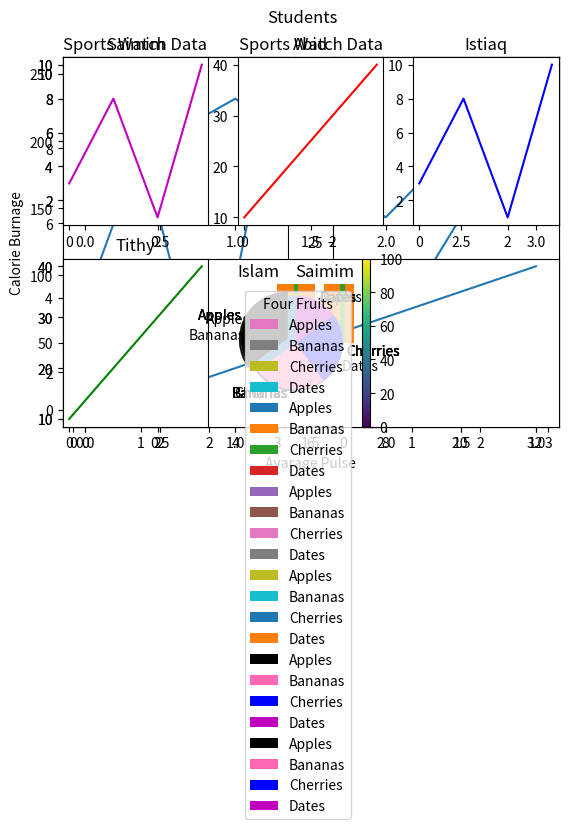

Here is the Python script that generated this plot:
# -*- coding: utf-8 -*-
"""matplotlib.ipynb

Automatically generated by Colaboratory.

Original file is located at
    https://colab.research.google.com/drive/1cjHU6JTv6GnbrBQdGvwSy_xSDfg1aijg
"""

import matplotlib.pyplot as plt
import numpy as np

"""**Draw a line in a diagram from position (0,0) to position (6,250):**"""

x = np.array([0,6])
y = np.array([0,250])

plt.plot(x,y)
print(plt.show())

"""# plotting without line:"""

plt.plot(x,y, 'o')
plt.show()

"""**multiplw point:**"""

x = np.array([1,2,6,8])
y = np.array([3,8,1,10])

plt.plot(x,y)
plt.show()

x = np.array([1,2,6,8])
y = np.array([3,8,1,10])

plt.plot(x,y, marker = 'o')
plt.show()

x = np.array([1,2,6,8])
y = np.array([3,8,1,10])

plt.plot(x,y, marker = '*')
plt.show()

"""**marker|line|color**"""

x = np.array([1,2,6,8])
y = np.array([3,8,1,10])

plt.plot(x,y,'*-.m')
plt.show()

"""**Set the size of the markers to 20: MS = markersize**"""

x = np.array([1,2,6,8])
y = np.array([3,8,1,10])

plt.plot(x,y,'*-.m',ms = 20)
plt.show()

"""**Set the EDGE color to blue: mec = markeredgecolor**"""

x = np.array([1,2,6,8])
y = np.array([3,8,1,10])

plt.plot(x,y,'*-.m',ms = 20,mec = 'b')
plt.show()

"""**Set the FACE color to green: mfc = markerfacecolor**"""

x = np.array([1,2,6,8])
y = np.array([3,8,1,10])

plt.plot(x,y,'*-.m',ms = 20,mec = 'b',mfc = 'g')
plt.show()

"""# **Line Style:**

**ls/linestye:**
"""

x = np.array([1,2,3,5])
y = np.array([3,8,1,10])

plt.plot(x,y,'*m',ms = 20,mec = 'b',mfc = 'g',ls = 'dotted')
plt.show()

"""**linewidth:**"""

x = np.array([1,2,6,8])
y = np.array([3,8,1,10])

plt.plot(x,y,'*m',ms = 20,mec = 'b',ls = 'dotted',lw = '20')
plt.show()

"""**multiple line:**"""

x1 = np.array([1,2,3,5])
y1 = np.array([3,8,1,10])

x2 = np.array([2,6,0,3])
y2 = np.array([7,10,11,12])


plt.plot(x1,y1,'*m',ms = 20,mec = 'b',mfc = 'g',ls = 'dotted')
plt.plot(x2,y2,marker = 'o', c = 'r',ms = 20,mec = 'b',mfc = 'g')

plt.show()

x = np.array([8, 8, 9, 9, 10, 10, 11, 11, 12, 12])
y = np.array([2, 20, 26, 27, 28, 29, 30, 31, 32, 33])

plt.title("Sports Watch Data", loc = 'left')
plt.xlabel("Average Pulse")
plt.ylabel("Calorie Burnage")

plt.plot(x, y)
plt.show()

"""**Grid:**"""

x = np.array([8, 8, 9, 9, 10, 10, 11, 11, 12, 12])
y = np.array([2, 20, 26, 27, 28, 29, 30, 31, 32, 33])

plt.xlabel('Avarage Pulse')
plt.ylabel('Calorie Burnage')
plt.title('Sports Watch Data')

plt.plot(x,y,c = 'm')
plt.grid()
plt.show()

x = np.array([8, 8, 9, 9, 10, 10, 11, 11, 12, 12])
y = np.array([2, 20, 26, 27, 28, 29, 30, 31, 32, 33])

plt.xlabel('Avarage Pulse')
plt.ylabel('Calorie Burnage')
plt.title('Sports Watch Data')

plt.plot(x,y,c = 'm')
plt.grid(axis = 'x')
plt.show()

"""**Subplot:**"""

x1 = np.array([0,1,2,3])
y1 = np.array([3,8,1,10])

plt.subplot(1,2,1)
plt.plot(x1,y1)

x2 = np.array([0,1,2,3])
y2 = np.array([10,20,30,40])

plt.subplot(1,2,2)
plt.plot(x2,y2)

plt.show()

x1 = np.array([0,1,2,3])
y1 = np.array([3,8,1,10])

plt.subplot(2,1,1)
plt.plot(x1,y1)

x2 = np.array([0,1,2,3])
y2 = np.array([10,20,30,40])

plt.subplot(2,1,2)
plt.plot(x2,y2)

plt.show()

x = np.array([0,1,2,3])
y = np.array([3,8,1,10])

plt.subplot(2,3,1)
plt.plot(x,y,c = 'm')
plt.title("Saimim")

x = np.array([0,1,2,3])
y = np.array([10,20,30,40])

plt.subplot(2,3,2)
plt.plot(x,y, c = 'r')
plt.title("Abid")

x = np.array([0,1,2,3])
y = np.array([3,8,1,10])

plt.subplot(2,3,3)
plt.plot(x,y, c = 'b')
plt.title("Istiaq")

x = np.array([0,1,2,3])
y = np.array([10,20,30,40])

plt.subplot(2,3,4)
plt.plot(x,y,c = 'g')
plt.title("Tithy")

x = np.array([0,1,2,3])
y = np.array([3,8,1,10])

plt.subplot(2,3,5)
plt.plot(x,y,'*:', mec = 'r')
plt.title("Islam", loc = 'left')

plt.suptitle("Students")

plt.show()

"""**Scatter Diagram:**"""

x = np.array([5,7,8,7,2,17,2,9,4,11,12,9,6])
y = np.array([99,86,87,88,111,86,103,87,94,78,77,85,86])
plt.scatter(x,y)
plt.show()

x = np.array([5,7,8,7,2,17,2,9,4,11,12,9,6])
y = np.array([99,86,87,88,111,86,103,87,94,78,77,85,86])
colors = np.array([0, 10, 20, 30, 40, 45, 50, 55, 60, 70, 80, 90, 100])

plt.scatter(x, y, c=colors, cmap='viridis')

plt.colorbar()

plt.show()

"""**Bar:**"""

x = np.array(['A','B','C','D'])
y = np.array([3,8,1,10])

plt.bar(x,y)
plt.show()

x = np.array(['A','B','C','D'])
y = np.array([3,8,1,10])

plt.bar(x,y,width = 0.1)
plt.show()

"""**Histogram:**"""

x = np.array([5,7,8,7,2,17,2,9,4,11,12,9,6])
plt.hist(x,color ='r')
plt.title("Saimim",loc = 'right')
plt.show()

"""**Pie Chart:**
x/sum(x)
"""

y = np.array([35,25,15])
plt.pie(y)
plt.show()

"""with label"""

y = np.array([35,25,25,15])
mylabels = ['Apples','Bananas','Cherries','Dates']

plt.pie(y, labels = mylabels)
plt.show()

"""**Manual Startangel:**"""

y = np.array([35,25,25,15])
mylabels = ['Apples','Bananas','Cherries','Dates']

plt.pie(y,labels = mylabels, startangle = 90)
plt.show()

y = np.array([35,25,25,15])
mylabels = ['Apples','Bananas','Cherries','Dates']
myexplode = [0.2,0,0,0]

plt.pie(y,labels = mylabels, startangle = 90, explode = myexplode)
plt.show()

y = np.array([35,25,25,15])
mylabels = ['Apples','Bananas','Cherries','Dates']
myexplode = [0.2,0,0,0]

plt.pie(y,labels = mylabels, startangle = 90, explode = myexplode, shadow = True)
plt.show()

y = np.array([35,25,25,15])
mylabels = ['Apples','Bananas','Cherries','Dates']
myexplode = [0.2,0,0,0]
clr = ["black", "hotpink", "b", "m"]

plt.pie(y,labels = mylabels, startangle = 90, explode = myexplode, shadow = True, colors = clr)
plt.show()

y = np.array([35,25,25,15])
mylabels = ['Apples','Bananas','Cherries','Dates']
myexplode = [0.2,0,0,0]
clr = ["black", "hotpink", "b", "m"]

plt.pie(y,labels = mylabels, startangle = 90, explode = myexplode, shadow = True, colors = clr)
plt.legend(title = 'Four Fruits')
plt.show()